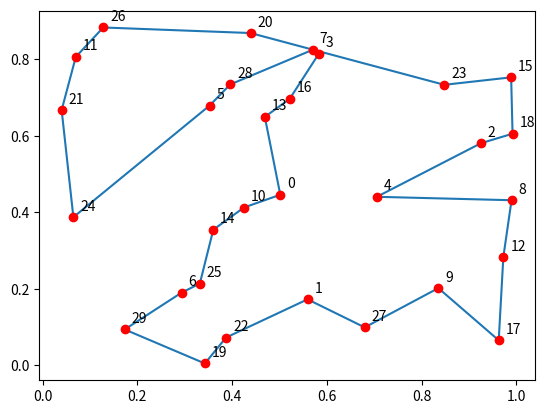

Reproduce this figure in Python.
import numpy as np
import random
import math
import matplotlib.pyplot as plt

# Euclidean distance function
def euclidean_distance(point1, point2):
    return np.sqrt(np.sum((np.array(point1) - np.array(point2)) ** 2))

# Initialize a random TSP problem
def create_tsp_problem(num_cities):
    cities = [np.random.rand(2) for _ in range(num_cities)]
    return cities

# Calculate the total distance of a TSP tour
def total_distance(cities, tour):
    return sum(euclidean_distance(cities[tour[i]], cities[tour[i - 1]]) for i in range(len(tour)))

# Generate a random tour for the TSP problem
def random_tour(num_cities):
    tour = list(range(num_cities))
    random.shuffle(tour)
    return tour

# MVO algorithm function
def mvo_tsp(cities, population_size, num_iterations, w_ep):
    num_cities = len(cities)

    # Initialize the universes (solutions)
    universes = [random_tour(num_cities) for _ in range(population_size)]

    # Calculate the fitness of the universes
    fitness = [total_distance(cities, universe) for universe in universes]

    # Main loop of the MVO algorithm
    for t in range(num_iterations):
        # Calculate the best and worst fitness values
        best_fitness = min(fitness)
        worst_fitness = max(fitness)

        # Calculate the normalized fitness values
        norm_fitness = [(worst_fitness - fit) / (worst_fitness - best_fitness) for fit in fitness]

        # Calculate the updated wormhole probabilities
        wormhole_probs = [norm_fit / sum(norm_fitness) for norm_fit in norm_fitness]

        # Calculate the total wormhole probabilities
        total_wormhole_probs = [sum(wormhole_probs[0:i + 1]) for i in range(population_size)]

        # Update the universes (solutions)
        for i in range(population_size):
            # Calculate the random probability
            rand_prob = random.random()

            # Find the selected universe
            selected_universe_index = next(i for i, prob in enumerate(total_wormhole_probs) if prob >= rand_prob)

            # Create a new universe by swapping two cities in the selected universe
            new_universe = universes[selected_universe_index].copy()
            idx1, idx2 = random.sample(range(num_cities), 2)
            new_universe[idx1], new_universe[idx2] = new_universe[idx2], new_universe[idx1]

            # Calculate the fitness of the new universe
            new_fitness = total_distance(cities, new_universe)

            # Update the universe and its fitness if the new universe is better
            if new_fitness < fitness[i]:
                universes[i] = new_universe
                fitness[i] = new_fitness

            # Update the wormhole existence probability
            w_ep = w_ep * (1 - t / num_iterations)

    # Find the best solution
    best_solution_index = fitness.index(min(fitness))
    best_solution = universes[best_solution_index]
    best_solution_fitness = fitness[best_solution_index]

    return best_solution, best_solution_fitness

# Parameters
num_cities = 30
population_size = 50
num_iterations = 1000
w_ep = 1

# Create a random TSP problem
cities = create_tsp_problem(num_cities)

# Apply MVO to the TSP problem
best_tour, best_distance = mvo_tsp(cities, population_size, num_iterations, w_ep)

# Print the best tour and its distance
print("Best tour:", best_tour)
print("Best distance:", best_distance)

# Plot the best tour
plt.scatter([city[0] for city in cities], [city[1] for city in cities], color='red', zorder=1)
plt.plot([cities[city][0] for city in best_tour + [best_tour[0]]], [cities[city][1] for city in best_tour + [best_tour[0]]], zorder=0)
for i, city in enumerate(cities):
    plt.annotate(str(i), xy=(city[0], city[1]), xytext=(5, 5), textcoords='offset points')
plt.show()